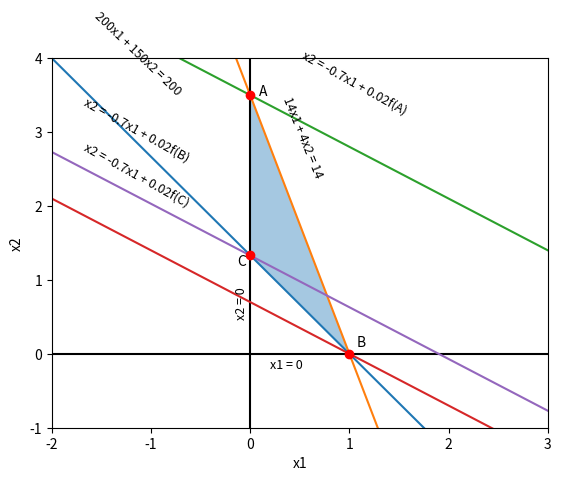

The script that saved this image:
import matplotlib.pyplot as plt
from matplotlib.collections import PatchCollection
from matplotlib.patches import Polygon


def var_6():
    x1 = [-2, 0, 1, 4, 7, 8]

    e1 = lambda x1: (33 - 2 * x1) / 11
    e2 = lambda x1: (7 - x1)
    e3 = lambda x1: (4 * x1 - 5) / 5
    e4 = lambda x1: 0

    f1 = lambda x1: (- 10 * x1 + 12.5)
    f2 = lambda x1: (- 10 * x1 + 40)
    f3 = lambda x1: (- 10 * x1 + 70)

    fig, ax = plt.subplots()

    ax.plot(x1, list(map(e1, x1)))
    ax.plot(x1, list(map(e2, x1)))
    ax.plot(x1, list(map(e3, x1)))
    ax.plot(x1, list(map(e4, x1)), color='black')
    ax.plot([0, 0], [-1, 6], color='black')

    ax.plot(x1, list(map(f1, x1)))
    ax.plot(x1, list(map(f2, x1)))
    ax.plot(x1, list(map(f3, x1)))

    ax.add_collection(PatchCollection([Polygon([(1.25, 0), (4.07, 2.26), (4.9, 2.1), (7, 0)], closed=True)], alpha=0.4))

    ax.set_xlabel('x1')
    ax.set_ylabel('x2')

    ax.set_xlim((-2, 8))
    ax.set_ylim((-1, 6))

    axis = plt.gca()
    axis.text(2, -0.2, 'x1 = 0', fontdict={'fontsize': 9})
    axis.text(-0.25, 0.75, 'x2 = 0', fontdict={'fontsize': 9}, rotation=90)
    axis.text(1.9, 5.1, 'x1 + x2 = 7', fontdict={'fontsize': 9}, rotation=-47)
    axis.text(5, 3.8, '4x1 - 5x2 = 5', fontdict={'fontsize': 9}, rotation=40)
    axis.text(1.3, 2.83, '2x1 + 11x2 = 5', fontdict={'fontsize': 9}, rotation=-12)

    axis.text(0.7, 5.2, 'x2 = -10x1 + f(A)', fontdict={'fontsize': 9}, rotation=-84.3)
    axis.text(3.5, 5.2, 'x2 = -10x1 + 40', fontdict={'fontsize': 9}, rotation=-84.3)
    axis.text(6.65, 3.75, 'x2 = -10x1 + f(D)', fontdict={'fontsize': 9}, rotation=-84.3)

    axis.text(0.9, 0.1, 'A')
    axis.text(3.9, 2.4, 'B')
    axis.text(5, 2.2, 'C')
    axis.text(7.05, 0.1, 'D')

    ax.plot([1.25, 7, 4.07, 4.9], [0, 0, 2.26, 2.1], 'ro')

    plt.savefig('pie.png')

    plt.show()


def var_8():
    x1 = [-2, 0, 1, 4]

    e1 = lambda x1: (4 - 4 * x1) / 3
    e2 = lambda x1: (7 - 7 * x1) / 2
    e3 = lambda x1: 0

    f1 = lambda x1: (- 35 * x1 + 175)/50
    f2 = lambda x1: (- 35 * x1 + 35)/50
    f3 = lambda x1: (- 35 * x1 + 66.5)/50

    fig, ax = plt.subplots()

    ax.plot(x1, list(map(e1, x1)))
    ax.plot(x1, list(map(e2, x1)))
    ax.plot(x1, list(map(e3, x1)), color='black')
    ax.plot([0, 0], [-1, 4], color='black')

    ax.add_collection(PatchCollection([Polygon([(1, 0), (0, 1.333), (0, 3.5)], closed=True)], alpha=0.4))

    ax.plot(x1, list(map(f1, x1)))
    ax.plot(x1, list(map(f2, x1)))
    ax.plot(x1, list(map(f3, x1)))

    ax.set_xlabel('x1')
    ax.set_ylabel('x2')

    ax.set_xlim((-2, 3))
    ax.set_ylim((-1, 4))

    axis = plt.gca()
    axis.text(0.2, -0.2, 'x1 = 0', fontdict={'fontsize': 9})
    axis.text(-0.15, 0.5, 'x2 = 0', fontdict={'fontsize': 9}, rotation=90)
    axis.text(0.3, 2.4, '14x1 + 4x2 = 14', fontdict={'fontsize': 9}, rotation=-68)
    axis.text(-1.6, 3.5, '200x1 + 150x2 = 200', fontdict={'fontsize': 9}, rotation=-43.8)

    axis.text(0.5, 3.25, 'x2 = -0.7x1 + 0.02f(A)', fontdict={'fontsize': 9}, rotation=-29)
    axis.text(-1.7, 2.6, 'x2 = -0.7x1 + 0.02f(B)', fontdict={'fontsize': 9}, rotation=-29)
    axis.text(-1.7, 2, 'x2 = -0.7x1 + 0.02f(C)', fontdict={'fontsize': 9}, rotation=-29)

    axis.text(0.09, 3.5, 'A')
    axis.text(-0.13, 1.2, 'C')
    axis.text(1.07, 0.1, 'B')

    ax.plot([0, 0, 1], [3.5, 1.333, 0], 'ro')

    plt.savefig('pie.png')

    plt.show()


if __name__ == '__main__':
    var_8()
